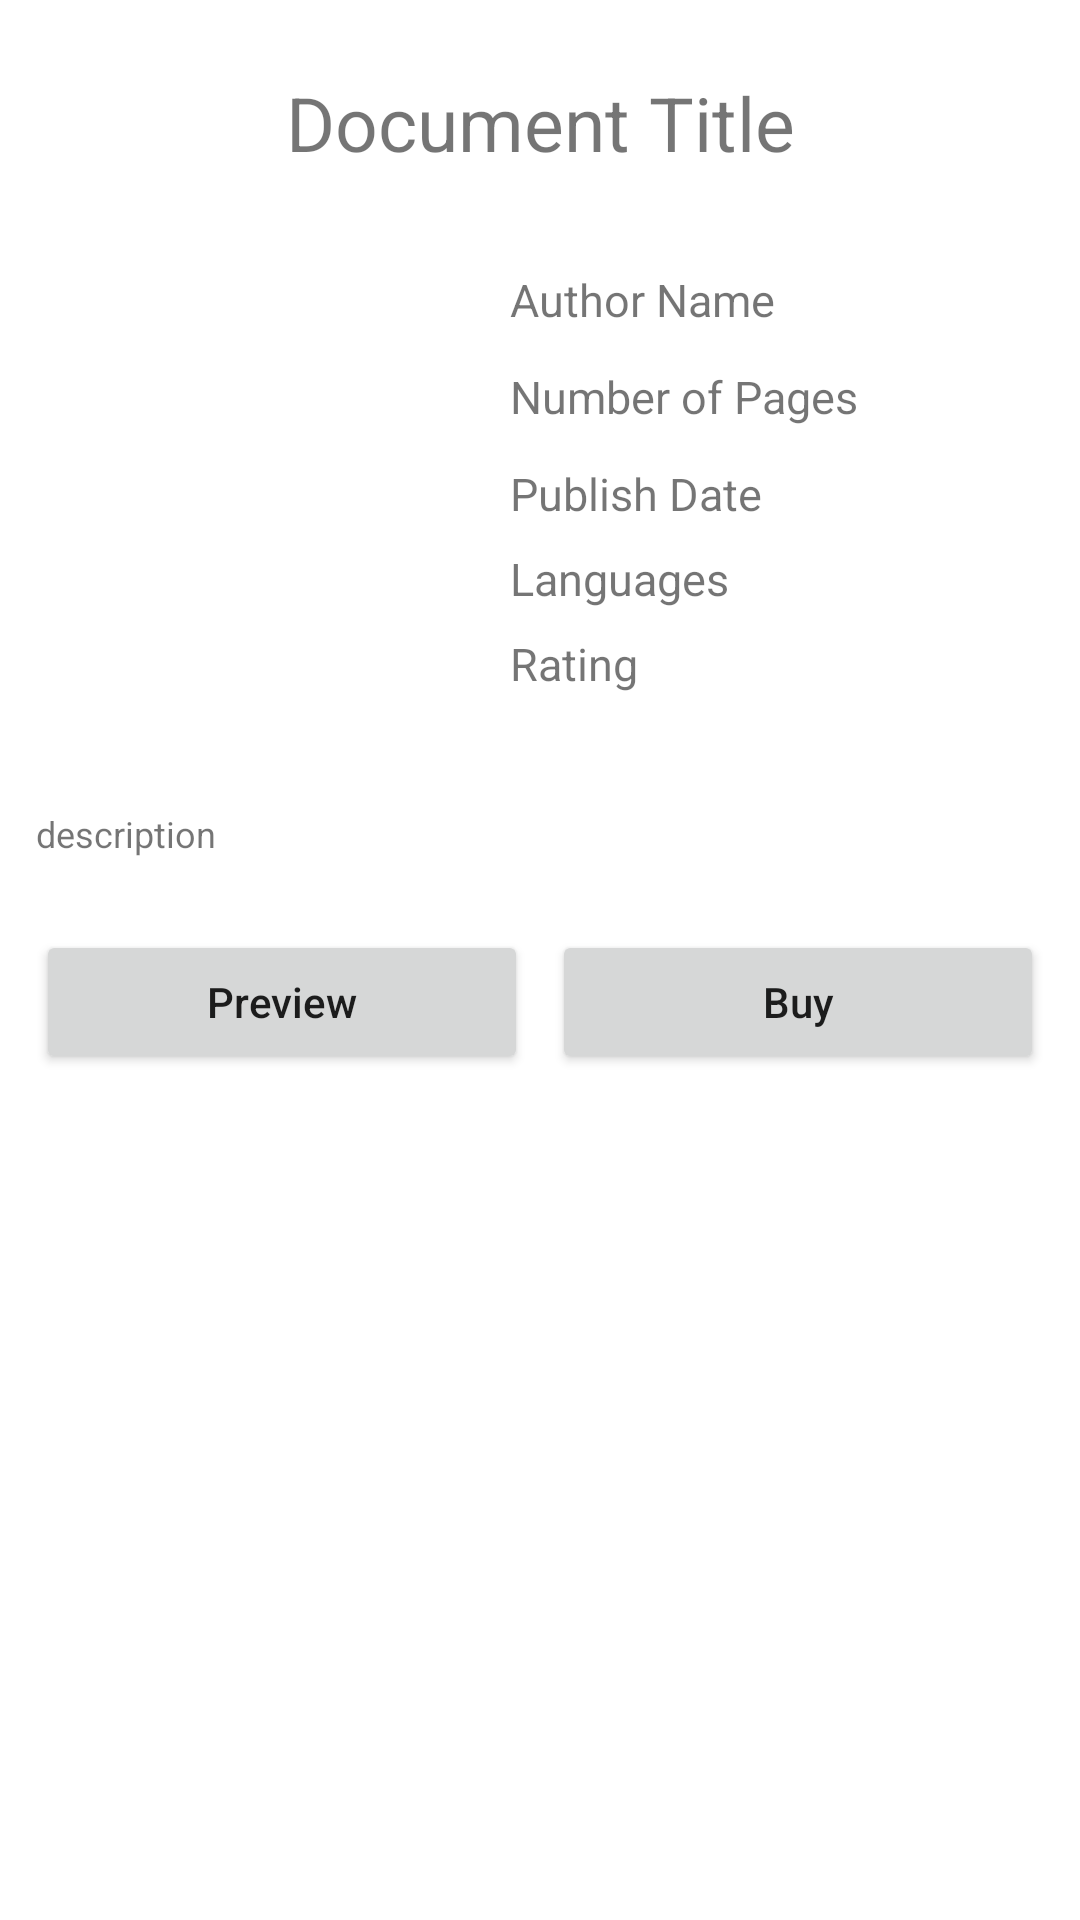

This screen was rendered from an Android layout file. Write that file and the resources it references.
<!-- AndroidManifest.xml: application theme Theme.PocketLibray -->
<!-- res/layout/activity_book_details.xml -->
<?xml version="1.0" encoding="utf-8"?>
<androidx.coordinatorlayout.widget.CoordinatorLayout xmlns:android="http://schemas.android.com/apk/res/android"
    xmlns:app="http://schemas.android.com/apk/res-auto"
    xmlns:tools="http://schemas.android.com/tools"
    android:layout_width="match_parent"
    android:layout_height="match_parent"
    android:fitsSystemWindows="true"
    tools:context=".DocumentsDetails">

    <com.google.android.material.appbar.AppBarLayout
        android:id="@+id/app_bar"
        android:layout_width="match_parent"
        android:layout_height="@dimen/app_bar_height"
        android:fitsSystemWindows="true"
        android:theme="@style/Theme.PocketLibray.AppBarOverlay">

        <com.google.android.material.appbar.CollapsingToolbarLayout
            android:id="@+id/toolbar_layout"
            style="@style/Widget.MaterialComponents.Toolbar.Primary"
            android:layout_width="match_parent"
            android:layout_height="match_parent"
            android:fitsSystemWindows="true"
            app:contentScrim="?attr/colorPrimary"
            app:layout_scrollFlags="scroll|exitUntilCollapsed"
            app:toolbarId="@+id/toolbar">

            <androidx.appcompat.widget.Toolbar
                android:id="@+id/toolbar"
                android:layout_width="match_parent"
                android:layout_height="?attr/actionBarSize"
                app:layout_collapseMode="pin"
                app:popupTheme="@style/Theme.PocketLibray.PopupOverlay" />

        </com.google.android.material.appbar.CollapsingToolbarLayout>
    </com.google.android.material.appbar.AppBarLayout>

    <include layout="@layout/content_scrolling" />

    <com.google.android.material.floatingactionbutton.FloatingActionButton
        android:id="@+id/fab"
        android:layout_width="wrap_content"
        android:layout_height="wrap_content"
        android:layout_marginEnd="@dimen/fab_margin"
        app:backgroundTint="?attr/colorPrimary"
        app:layout_anchor="@id/app_bar"
        app:layout_anchorGravity="bottom|end"
        app:srcCompat="@android:drawable/ic_dialog_email" />

</androidx.coordinatorlayout.widget.CoordinatorLayout>
<!-- res/layout/content_scrolling.xml (included above) -->
<?xml version="1.0" encoding="utf-8"?>
<androidx.core.widget.NestedScrollView xmlns:android="http://schemas.android.com/apk/res/android"
    xmlns:app="http://schemas.android.com/apk/res-auto"
    xmlns:tools="http://schemas.android.com/tools"
    style="@style/CustomDocumentsDetails"
    android:layout_width="match_parent"
    android:layout_height="match_parent"
    app:layout_behavior="@string/appbar_scrolling_view_behavior"
    tools:context=".DocumentsDetails"
    tools:showIn="@layout/activity_book_details">

    <LinearLayout
        android:layout_width="match_parent"
        android:layout_height="match_parent"
        android:orientation="vertical">

        <TextView
            android:id="@+id/idTVTitle"
            android:layout_width="match_parent"
            android:layout_height="wrap_content"
            android:layout_marginTop="20dp"
            android:gravity="center"
            android:padding="4dp"
            android:text="@string/document_title"
            android:textSize="25sp" />

        <LinearLayout
            android:layout_width="match_parent"
            android:layout_height="wrap_content"
            android:orientation="horizontal">

            <ImageView
                android:id="@+id/idIVbook"
                android:layout_width="130dp"
                android:layout_height="160dp"
                android:layout_margin="18dp" />

            <LinearLayout
                android:layout_width="match_parent"
                android:layout_height="wrap_content"
                android:layout_marginTop="20dp"
                android:orientation="vertical">

                <TextView
                    android:id="@+id/idTVpublisher"
                    android:layout_width="match_parent"
                    android:layout_height="wrap_content"
                    android:layout_marginTop="4dp"
                    android:padding="4dp"
                    android:text="@string/author_name"
                    android:textSize="15sp" />

                <TextView
                    android:id="@+id/idTVNoOfPages"
                    android:layout_width="match_parent"
                    android:layout_height="wrap_content"
                    android:layout_marginTop="4dp"
                    android:padding="4dp"
                    android:text="@string/number_of_pages"
                    android:textSize="15sp" />

                <TextView
                    android:id="@+id/idTVPublishDate"
                    android:layout_width="match_parent"
                    android:layout_height="wrap_content"
                    android:layout_marginTop="4dp"
                    android:padding="4dp"
                    android:text="@string/date"
                    android:textSize="15sp" />

                <TextView
                    android:id="@+id/idTVLanguages"
                    android:layout_width="match_parent"
                    android:layout_height="wrap_content"
                    android:padding="4dp"
                    android:text="@string/languages"
                    android:textSize="15sp" />

                <TextView
                    android:id="@+id/idTVrating"
                    android:layout_width="match_parent"
                    android:layout_height="wrap_content"
                    android:padding="4dp"
                    android:text="@string/rating"
                    android:textSize="15sp" />

            </LinearLayout>

        </LinearLayout>

        <TextView
            android:id="@+id/idTVDescription"
            android:layout_width="match_parent"
            android:layout_height="wrap_content"
            android:layout_margin="8dp"
            android:padding="4dp"
            android:text="@string/description"
            android:textSize="12sp" />

        <LinearLayout
            android:layout_width="match_parent"
            android:layout_height="wrap_content"
            android:layout_margin="8dp"
            android:orientation="horizontal"
            android:weightSum="2">

            <Button
                android:id="@+id/idBtnPreview"
                android:layout_width="0dp"
                android:layout_height="wrap_content"
                android:layout_margin="4dp"
                android:layout_weight="1"
                android:text="@string/preview"
                android:textAllCaps="false" />

            <Button
                android:id="@+id/idBtnBuy"
                android:layout_width="0dp"
                android:layout_height="wrap_content"
                android:layout_margin="4dp"
                android:layout_weight="1"
                android:text="@string/buy"
                android:textAllCaps="false" />

        </LinearLayout>
    </LinearLayout>

</androidx.core.widget.NestedScrollView>
<!-- resources referenced by this layout -->
<resources>
  <string name="author_name">Author Name</string>
  <string name="buy">Buy</string>
  <string name="date">Publish Date</string>
  <string name="description">description</string>
  <string name="document_title">Document Title</string>
  <string name="languages">Languages</string>
  <string name="number_of_pages">Number of Pages</string>
  <string name="preview">Preview</string>
  <string name="rating">Rating</string>
  <style name="CustomDocumentsDetails" parent="Theme.MaterialComponents.DayNight">
          <item name="backgroundColor">@color/black</item>
          <item name="android:textColor">@color/white</item>
  
          <item name="windowActionBar">false</item>
          <item name="windowNoTitle">true</item>
      </style>
  <style name="Theme.PocketLibray.AppBarOverlay" parent="ThemeOverlay.AppCompat.Dark.ActionBar" />
  <style name="Theme.PocketLibray.PopupOverlay" parent="ThemeOverlay.AppCompat.Light" />
  <style name="Theme.PocketLibray" parent="Theme.MaterialComponents.DayNight">
          
          <item name="colorPrimary">@color/purple_200</item>
          <item name="colorPrimaryVariant">@color/black</item>
          <item name="colorOnPrimary">@color/black</item>
          
          <item name="colorSecondary">@color/white</item>
          <item name="colorSecondaryVariant">@color/teal_700</item>
          <item name="colorOnSecondary">@color/black</item>
          
          <item name="android:statusBarColor">?attr/colorOnSecondary</item>
          
          <item name="snackbarStyle">@style/Widget.App.Snackbar</item>
  
          <item name="windowActionBar">false</item>
          <item name="windowNoTitle">true</item>
      </style>
  <style name="Widget.App.Snackbar" parent="Widget.MaterialComponents.Snackbar">
          <item name="materialThemeOverlay">@style/ThemeOverlay.App.Snackbar</item>
      </style>
  <style name="ThemeOverlay.App.Snackbar" parent="">
          <item name="colorPrimary">@color/purple_500</item>
          <item name="colorOnSurface">@color/purple_200</item>
      </style>
  <!-- not gathered from this repository: default colours our renderer supplied (Android Studio template values) -->
  <color name="purple_200">#FFBB86FC</color>
  <color name="purple_500">#FF6200EE</color>
  <color name="teal_700">#FF018786</color>
  <color name="black">#FF000000</color>
  <color name="white">#FFFFFFFF</color>
</resources>
